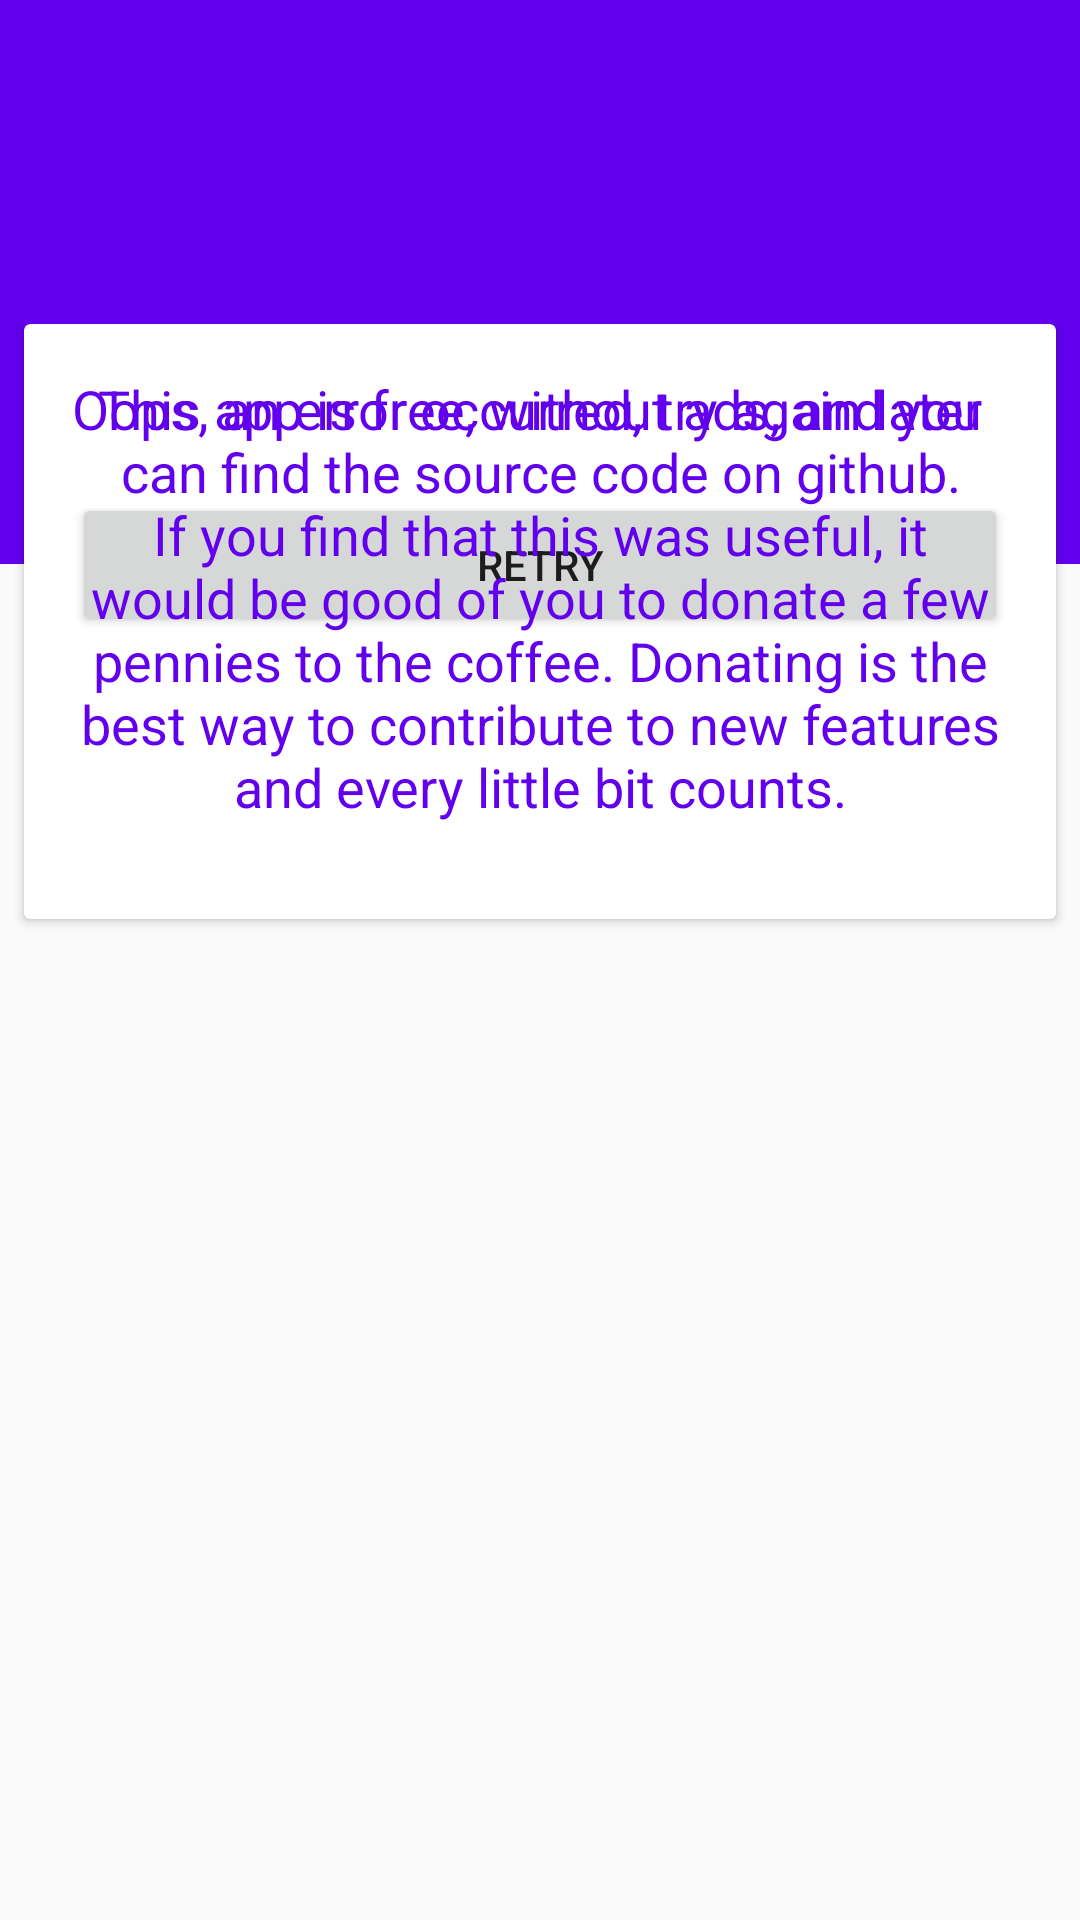

Layout XML and referenced resources for this Android screen:
<!-- AndroidManifest.xml: activity theme AppTheme.NoActionBar -->
<!-- res/layout/activity_donate.xml -->
<?xml version="1.0" encoding="utf-8"?>
<androidx.coordinatorlayout.widget.CoordinatorLayout
    xmlns:android="http://schemas.android.com/apk/res/android"
    xmlns:app="http://schemas.android.com/apk/res-auto"
    xmlns:tools="http://schemas.android.com/tools"
    android:layout_width="match_parent"
    android:layout_height="match_parent"
    android:orientation="vertical">

    <com.google.android.material.appbar.AppBarLayout
        android:id="@+id/toolbar_layout"
        android:layout_width="match_parent"
        android:layout_height="wrap_content">

        <com.google.android.material.appbar.CollapsingToolbarLayout
            android:layout_width="match_parent"
            android:layout_height="188dp"
            app:contentScrim="?attr/colorPrimary"
            app:layout_scrollFlags="scroll|exitUntilCollapsed"
            app:titleEnabled="false">

            <androidx.appcompat.widget.Toolbar
                android:id="@+id/toolbar"
                android:layout_width="match_parent"
                android:layout_height="?attr/actionBarSize"
                android:theme="@style/Toolbar"
                app:popupTheme="@style/ThemeOverlay.AppCompat.Light"
                android:background="@null"
                app:layout_collapseMode="pin"/>
        </com.google.android.material.appbar.CollapsingToolbarLayout>
    </com.google.android.material.appbar.AppBarLayout>


    <androidx.core.widget.NestedScrollView
        android:layout_width="match_parent"
        android:layout_height="match_parent"
        app:layout_behavior="@string/appbar_scrolling_view_behavior"
        app:behavior_overlapTop="88dp">



        <LinearLayout
            android:layout_width="fill_parent"
            android:layout_height="fill_parent"
            android:orientation="vertical"
            android:layout_marginTop="8dp">

            <androidx.cardview.widget.CardView
                android:id="@+id/card_view"
                android:layout_width="match_parent"
                android:layout_height="wrap_content"
                android:layout_marginLeft="8dp"
                android:layout_marginRight="8dp"
                android:layout_marginBottom="16dp"
                app:cardCornerRadius="2dp"
                android:background="@color/white">



                <FrameLayout
                    android:layout_width="match_parent"
                    android:layout_height="match_parent">

                    <FrameLayout
                        android:id="@+id/loadingview"
                        android:padding="26dp"
                        android:layout_width="match_parent"
                        android:layout_height="match_parent"
                        android:paddingBottom="@dimen/activity_vertical_margin"
                        android:paddingLeft="@dimen/activity_horizontal_margin"
                        android:paddingRight="@dimen/activity_horizontal_margin"
                        android:paddingTop="@dimen/activity_vertical_margin"
                        tools:background="?attr/colorPrimary">
                        <ProgressBar
                            style="@style/LockProgressListSpinner"
                            android:layout_width="80dp"
                            android:layout_height="80dp"
                            android:layout_centerHorizontal="false"
                            android:layout_centerVertical="false"
                            android:layout_gravity="center_vertical|center_horizontal" />
                    </FrameLayout>


                    <LinearLayout
                        android:id="@+id/errorview"
                        android:layout_width="fill_parent"
                        android:layout_height="fill_parent"
                        android:orientation="vertical"
                        android:layout_margin="16dp">


                        <TextView
                            android:gravity="center"
                            android:textColor="@color/colorPrimary"
                            android:textAppearance="?android:attr/textAppearanceMedium"
                            android:layout_width="wrap_content"
                            android:layout_height="wrap_content"
                            android:text="@string/error_general_desc"
                            android:layout_marginBottom="16dp"/>

                        <Button
                            android:id="@+id/reintentar"
                            android:layout_width="match_parent"
                            android:layout_height="wrap_content"
                            android:text="@string/retry" />


                    </LinearLayout>





                    <LinearLayout
                        android:id="@+id/mianview"
                        android:layout_width="fill_parent"
                        android:layout_height="fill_parent"
                        android:orientation="vertical"
                        android:layout_margin="16dp">


                        <TextView
                            android:gravity="center"
                            android:textColor="@color/colorPrimary"
                            android:textAppearance="?android:attr/textAppearanceMedium"
                            android:layout_width="wrap_content"
                            android:layout_height="wrap_content"
                            android:text="@string/donate_desc"
                            android:id="@+id/r0" />


                        <LinearLayout
                            android:id="@+id/donateList"
                            android:layout_width="fill_parent"
                            android:layout_height="fill_parent"
                            android:orientation="vertical"
                            android:layout_marginTop="16dp">


                    </LinearLayout>

                </LinearLayout>
                </FrameLayout>

            </androidx.cardview.widget.CardView>

        </LinearLayout>






    </androidx.core.widget.NestedScrollView>




</androidx.coordinatorlayout.widget.CoordinatorLayout>
<!-- resources referenced by this layout -->
<resources>
  <color name="white">#ffffff</color>
  <dimen name="activity_horizontal_margin">16dp</dimen>
  <dimen name="activity_vertical_margin">16dp</dimen>
  <string name="donate_desc">This app is free, without ads, and you can find the source code on github. If you find that this was useful, it would be good of you to donate a few pennies to the coffee. Donating is the best way to contribute to new features and every little bit counts.</string>
  <string name="error_general_desc">Oops, an error occurred, try again later</string>
  <string name="retry">Retry</string>
  <style name="LockProgressListSpinner" parent="Spinner">
          <item name="android:layout_width">64dp</item>
          <item name="android:layout_height">64dp</item>
      </style>
  <style name="Toolbar" parent="ThemeOverlay.AppCompat.Dark.ActionBar">
          
          
  
          
          
  
          
          
          
          <item name="android:textColorSecondary">@color/abc_secondary_text_material_dark</item>
  
          
          
      </style>
  <style name="AppTheme.NoActionBar">
          <item name="windowActionBar">false</item>
          <item name="windowNoTitle">true</item>
      </style>
  <style name="Spinner">
          <item name="android:indeterminate">true</item>
          <item name="android:indeterminateDrawable">@drawable/spinner</item>
          <item name="android:indeterminateDuration">2500</item>
          <item name="android:indeterminateOnly">true</item>
      </style>
  <!-- drawable spinner (drawable) -->
  <?xml version="1.0" encoding="utf-8"?>
  <layer-list xmlns:android="http://schemas.android.com/apk/res/android" >
  
      <item android:drawable="@drawable/spinner_inner"/>
      <item>
          <rotate
              android:fromDegrees="0"
              android:interpolator="@android:anim/linear_interpolator"
              android:pivotX="50%"
              android:pivotY="50%"
              android:toDegrees="360" >
              <bitmap
                  android:antialias="true"
                  android:filter="true"
                  android:src="@drawable/spinner_outer" />
          </rotate>
      </item>
  
  </layer-list>
  <!-- drawable spinner_outer: png bitmap (drawable-nodpi, 5512 bytes) -->
  <!-- not gathered from this repository: default colours our renderer supplied (Android Studio template values) -->
  <color name="colorPrimary">#FF6200EE</color>
</resources>
